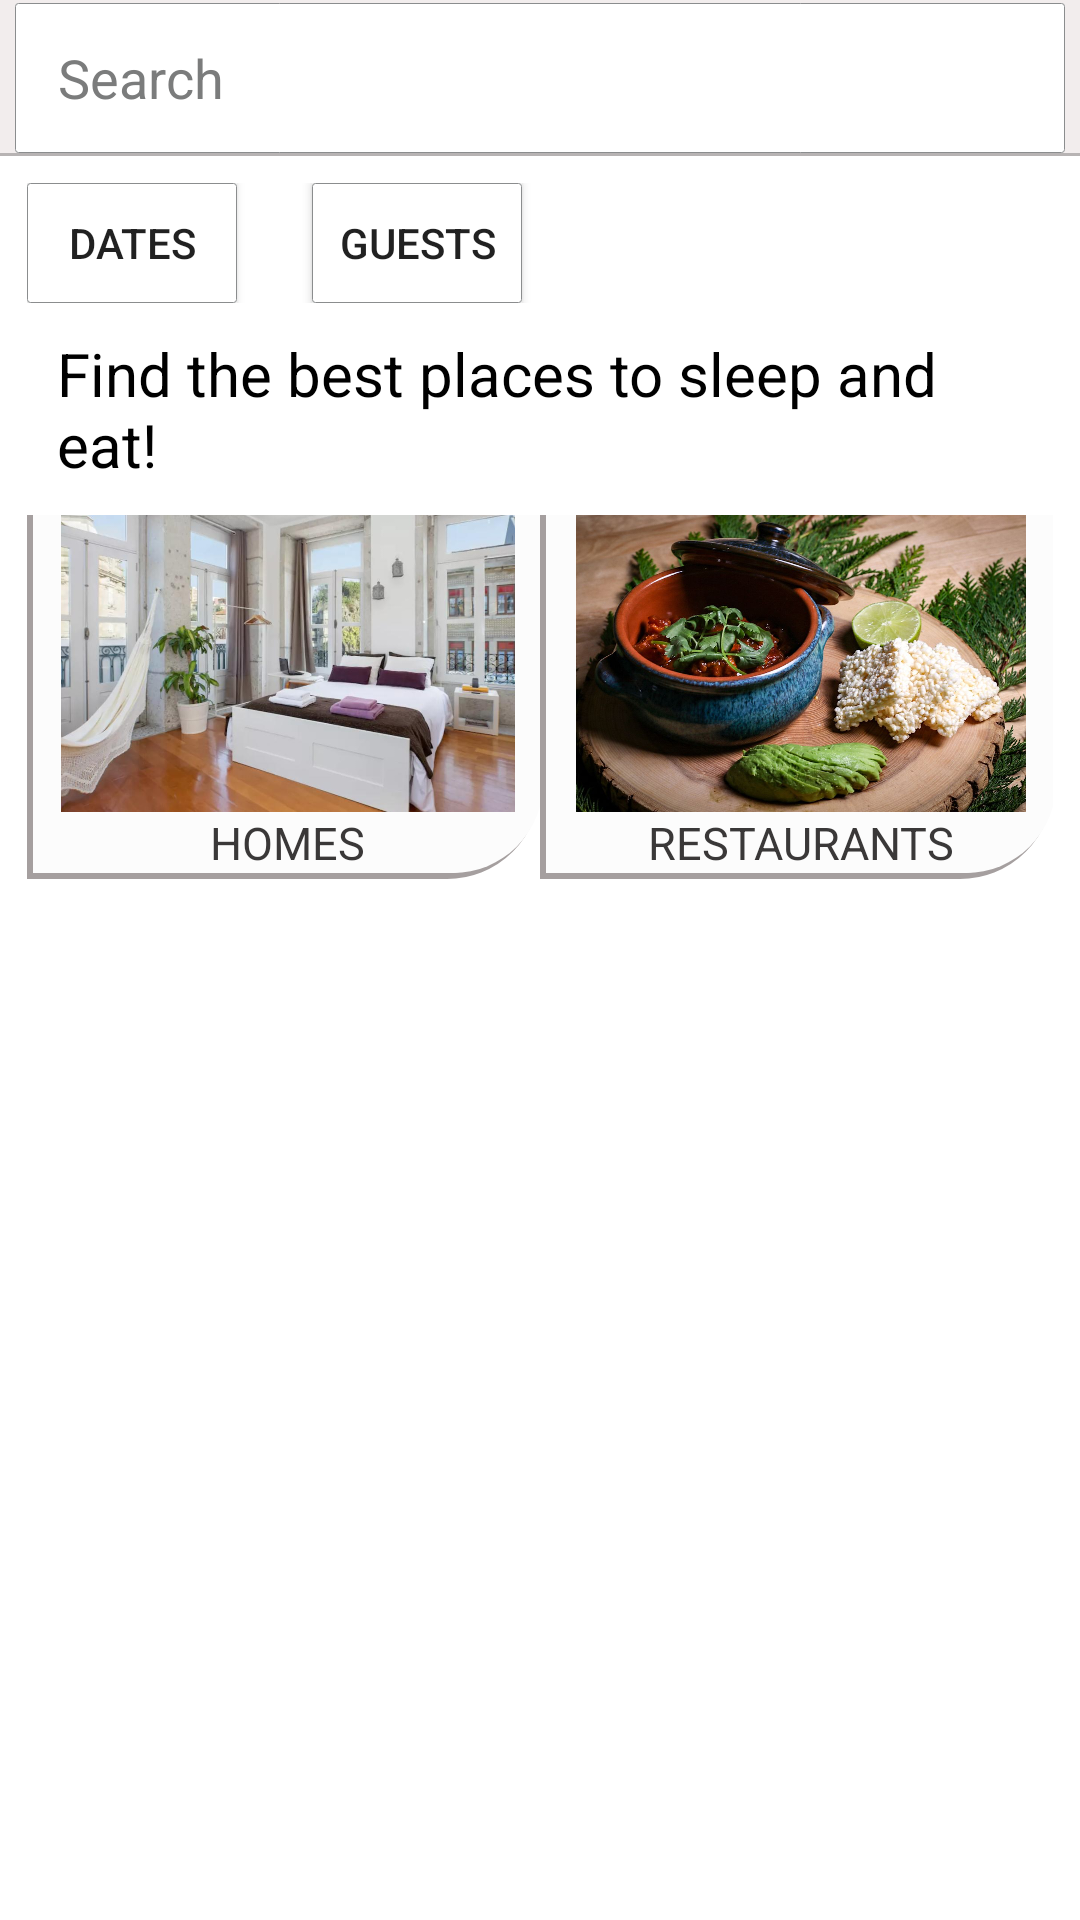

Android layout source for this screen:
<!-- AndroidManifest.xml: application theme AppTheme -->
<!-- res/layout/fragment_explore.xml -->
<?xml version="1.0" encoding="utf-8"?>
<layout
    xmlns:android="http://schemas.android.com/apk/res/android">

    
        
        
        
        
        

    
  <RelativeLayout
      android:layout_width="match_parent"
      android:background="#ffffff"
      android:layout_height="match_parent">

      <RelativeLayout
          android:layout_width="match_parent"
          android:id="@+id/header_id"
          android:background="#f2eded"
          android:layout_height="52dp">

          <EditText
              android:layout_width="350dp"

              android:layout_centerHorizontal="true"
              android:layout_height="50dp"
              android:layout_marginTop="1dp"
              android:hint=" Search"
              android:textColorHint="#7b7c7c"
              android:textSize="18dp"
              android:drawableTint="#7b7c7c"
              android:padding="10dp"
              android:background="@drawable/et_search"
              android:id="@+id/et_search"
              android:drawableLeft="@drawable/ic_search_black_24dp"
              android:drawablePadding="5dp"
              />
          <LinearLayout
              android:layout_width="match_parent"
              android:layout_height="1dp"
              android:background="@color/ngjyra6"
              android:layout_below="@id/et_search"></LinearLayout>



      </RelativeLayout>


    <ScrollView
        android:layout_width="match_parent"
        android:layout_below="@id/header_id"
        android:layout_height="match_parent">
        <LinearLayout

            android:layout_margin="6dp"
            android:layout_width="match_parent"
            android:layout_height="match_parent">

            <RelativeLayout
                android:layout_width="match_parent"
                android:layout_height="match_parent"
                android:layout_margin="3dp"
                android:background="#ffffff">


                <LinearLayout
                    android:id="@+id/mainLinear"
                    android:layout_width="match_parent"
                    android:layout_height="wrap_content"
                    android:layout_marginBottom="10dp"
                    android:orientation="vertical">
                    <RelativeLayout

                        android:layout_width="wrap_content"
                        android:layout_height="wrap_content">

                    </RelativeLayout>
                    <LinearLayout
                        android:layout_width="match_parent"
                        android:layout_height="wrap_content"
                        android:orientation="horizontal">

                        <Button
                            android:layout_width="70dp"
                            android:layout_height="40dp"
                            android:id="@+id/btnDates"
                            android:background="@drawable/et_search"
                            android:text="Dates" />

                        <Button
                            android:id="@+id/btnGuests"
                            android:layout_width="70dp"
                            android:layout_height="40dp"
                            android:layout_marginLeft="25dp"
                            android:background="@drawable/et_search"
                            android:text="Guests" />
                    </LinearLayout>

                    <TextView
                        android:layout_width="match_parent"
                        android:layout_height="wrap_content"
                        android:layout_margin="10dp"

                        android:text="Find the best places to sleep and eat!"
                        android:textColor="#000000"
                        android:textSize="20dp" />

                    <LinearLayout
                        android:layout_width="match_parent"
                        android:layout_height="wrap_content"

                        android:orientation="horizontal">

                        <LinearLayout
                            android:orientation="vertical"
                            android:id="@+id/firstPhoto"
                            android:layout_width="0dp"
                            android:background="@drawable/fotot_border"
                            android:layout_height="wrap_content"
                            android:layout_weight="1">

                            <ImageView
                                android:layout_width="match_parent"
                                android:layout_height="100dp"
                                android:src="@mipmap/porta33" />
                            <TextView
                                android:layout_width="wrap_content"
                                android:layout_height="wrap_content"
                                android:text="HOMES"
                                android:textColor="@color/teksti"
                                android:layout_gravity="center"
                                android:textSize="15dp"/>




                        </LinearLayout>

                        <LinearLayout
                            android:id="@+id/secondPhoto"
                            android:orientation="vertical"
                            android:background="@drawable/fotot_border"
                            android:layout_width="0dp"


                            android:layout_height="wrap_content"
                            android:layout_weight="1">

                            <ImageView
                                android:layout_width="match_parent"
                                android:layout_height="100dp"
                                android:src="@mipmap/restaurants" />
                            <TextView
                                android:layout_width="wrap_content"
                                android:layout_height="wrap_content"
                                android:text="RESTAURANTS"
                                android:textColor="@color/teksti"
                                android:layout_gravity="center"
                                android:textSize="15dp"/>
                        </LinearLayout>

                    </LinearLayout>

                </LinearLayout>


                <FrameLayout
                    android:id="@+id/mainContainer"
                    android:layout_width="match_parent"
                    android:layout_height="match_parent"
                    android:layout_below="@id/mainLinear">

                </FrameLayout>
            </RelativeLayout>

        </LinearLayout>
    </ScrollView>
  </RelativeLayout>
</layout>
<!-- resources referenced by this layout -->
<resources>
  <color name="ngjyra6">#b7b3b3</color>
  <color name="teksti">#3a3838</color>
  <!-- drawable et_search (drawable) -->
  <?xml version="1.0" encoding="utf-8"?>
  <shape xmlns:android="http://schemas.android.com/apk/res/android"
      android:shape="rectangle">
      <solid android:color="#ffffff"></solid>
      <corners android:radius="1dp" />
      <stroke android:width="1px" android:color="#8b8d8e" />
  
      
      
  </shape>
  <!-- drawable fotot_border (drawable) -->
  <?xml version="1.0" encoding="utf-8"?>
  <layer-list xmlns:android="http://schemas.android.com/apk/res/android"
      android:shape="rectangle" >
  
      <item>
          <shape>
              <corners
                  android:bottomRightRadius="30dp"/>
              <stroke
                  android:width="2dp"
                  android:color="#a59f9f" />
  
              
  
              <padding
                  android:bottom="2dp"
                  android:left="2dp"
                  android:right="-1dp"
                  android:top="-1dp" />
  
  
          </shape>
      </item>
  
      
  
      <item>
          <shape>
              <solid android:color="@color/ngjyraHeaderFooter" />
              <corners
                  android:bottomRightRadius="30dp" />
          </shape>
      </item>
  
  </layer-list>
  <!-- mipmap porta33: jpg bitmap (mipmap-xhdpi, 71552 bytes) -->
  <!-- mipmap restaurants: jpg bitmap (mipmap-xhdpi, 170294 bytes) -->
  <style name="AppTheme" parent="Base.Theme.AppCompat.Light.DarkActionBar">
          
          <item name="colorPrimary">@color/colorPrimary</item>
          <item name="colorPrimaryDark">@color/colorPrimaryDark</item>
          <item name="colorAccent">@color/colorAccent</item>
          <item name="windowNoTitle">true</item>
          <item name="windowActionBar">true</item>
      </style>
  <color name="ngjyraHeaderFooter">#fcfcfc</color>
  <color name="colorPrimary">#597db7</color>
  <color name="colorPrimaryDark">#264c89</color>
  <color name="colorAccent">#0b6ca0</color>
</resources>
